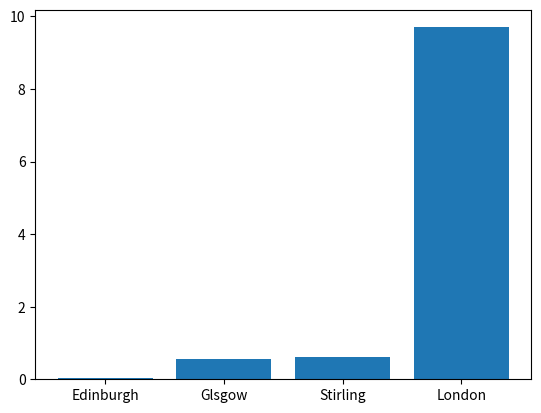
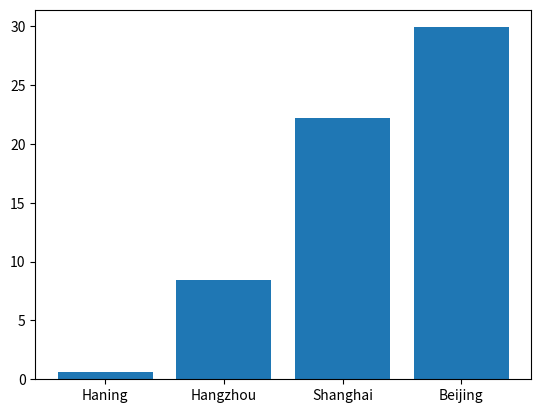

The matplotlib source for these figures, in order:
import matplotlib.pyplot as plt
uk_cities=[0.56,0.62,0.04,9.7]
China_cities=[0.58,8.4,29.9,22.2]
uk_names=["Edinburgh","Glsgow","Stirling","London"]
China_names=["Haning","Hangzhou","Shanghai","Beijing"]
uk_cities.sort()
China_cities.sort()
print(uk_cities)
print(China_cities)
plt.figure()
plt.bar(uk_names,uk_cities)
plt.show()
plt.figure()
plt.bar(China_names,China_cities)
plt.show()
